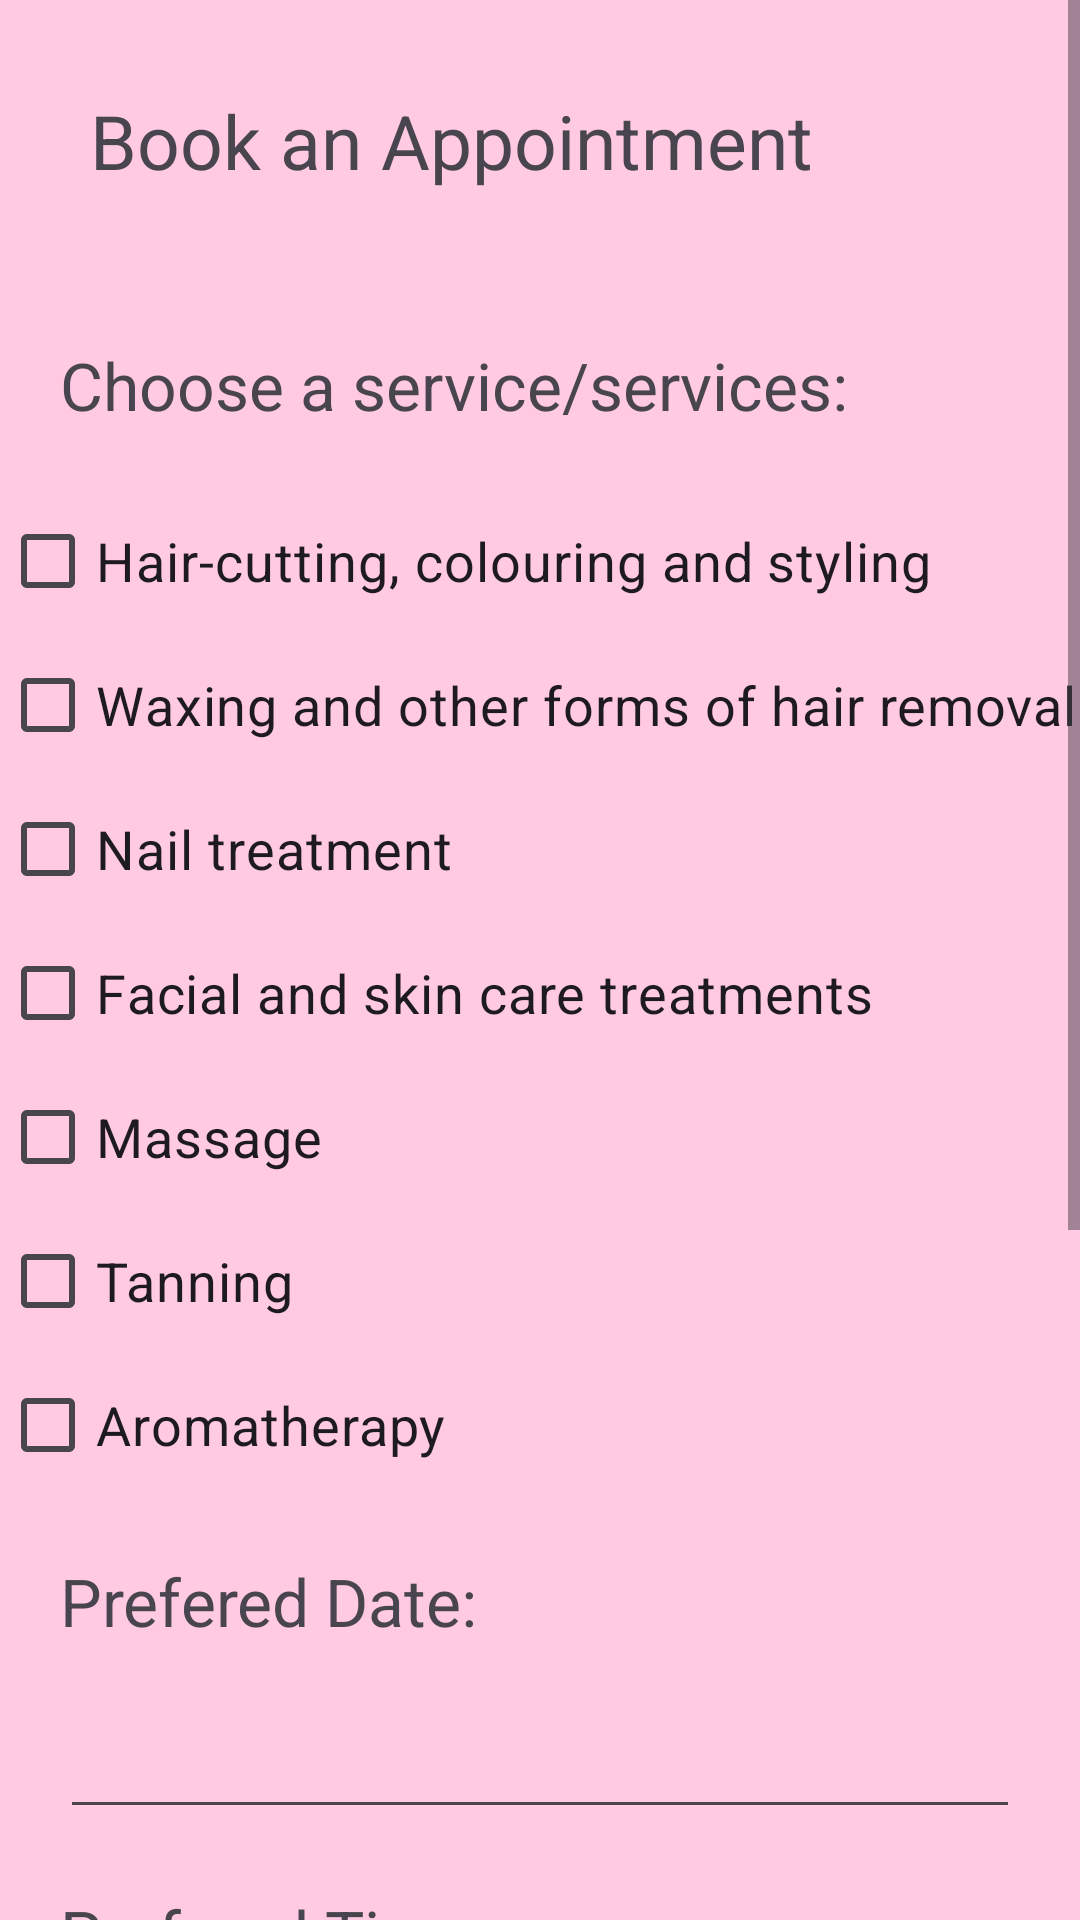

Here is an Android app screen rendered from its layout file. Give the layout XML and the strings, colors and styles it references.
<!-- AndroidManifest.xml: application theme Theme.SalonAppointment -->
<!-- res/layout/activity_book_appointment.xml -->
<?xml version="1.0" encoding="utf-8"?>
<ScrollView xmlns:app="http://schemas.android.com/apk/res-auto"
    xmlns:tools="http://schemas.android.com/tools"
    android:layout_width="match_parent"
    android:layout_height="wrap_content"
    xmlns:android="http://schemas.android.com/apk/res/android">
<LinearLayout
    android:layout_width="match_parent"
    android:layout_height="match_parent"
    android:orientation="vertical"
    tools:context=".BookAppointment"
    android:background="#FFCAE2">


    <TextView
        android:id="@+id/BookAppointment"
        android:layout_width="match_parent"
        android:layout_height="wrap_content"
        android:layout_margin="20dp"
        android:text="Book an Appointment"
        android:padding="10dp"
        android:textSize="25sp"
        />

    <TextView
        android:id="@+id/Services"
        android:layout_width="match_parent"
        android:layout_height="wrap_content"
        android:layout_margin="20dp"
        android:text="Choose a service/services:"
        android:textSize="22sp"
        />

    <CheckBox
        android:id="@+id/Service1"
        android:layout_width="match_parent"
        android:layout_height="wrap_content"
        android:text="Hair-cutting, colouring and styling"
        android:textSize="18sp"/>

    <CheckBox
        android:id="@+id/Service2"
        android:layout_width="match_parent"
        android:layout_height="wrap_content"
        android:text="Waxing and other forms of hair removal"
        android:textSize="18sp"/>

    <CheckBox
        android:id="@+id/Service3"
        android:layout_width="match_parent"
        android:layout_height="wrap_content"
        android:text="Nail treatment"
        android:textSize="18sp"/>

    <CheckBox
        android:id="@+id/Service4"
        android:layout_width="match_parent"
        android:layout_height="wrap_content"
        android:text="Facial and skin care treatments"
        android:textSize="18sp"/>

    <CheckBox
        android:id="@+id/Service5"
        android:layout_width="match_parent"
        android:layout_height="wrap_content"
        android:text="Massage"
        android:textSize="18sp"/>

    <CheckBox
        android:id="@+id/Service6"
        android:layout_width="match_parent"
        android:layout_height="wrap_content"
        android:text="Tanning"
        android:textSize="18sp" />

    <CheckBox
        android:id="@+id/Service7"
        android:layout_width="match_parent"
        android:layout_height="wrap_content"
        android:text="Aromatherapy"
        android:textSize="18sp"/>

    <TextView
        android:id="@+id/Date"
        android:layout_width="match_parent"
        android:layout_height="wrap_content"
        android:layout_margin="20dp"
        android:text="Prefered Date:"
        android:textSize="22sp"
        />

    <EditText
        android:id="@+id/eTDate"
        android:layout_width="match_parent"
        android:layout_height="wrap_content"
        android:layout_marginRight="20dp"
        android:layout_marginLeft="20dp"
        android:ems="10"
        android:inputType="date" />

    <TextView
        android:id="@+id/Time"
        android:layout_width="match_parent"
        android:layout_height="wrap_content"
        android:layout_margin="20dp"
        android:text="Prefered Time:"
        android:textSize="22sp"
        />

    <EditText
        android:id="@+id/editTextTime"
        android:layout_width="match_parent"
        android:layout_height="wrap_content"
        android:layout_margin="20dp"
        android:ems="10"
        android:inputType="time" />

    <TextView
        android:id="@+id/People"
        android:layout_width="match_parent"
        android:layout_height="wrap_content"
        android:layout_margin="20dp"
        android:text="Number of people:"
        android:textSize="22sp"
        />

    <EditText
        android:id="@+id/eTNumber"
        android:layout_width="match_parent"
        android:layout_height="wrap_content"
        android:layout_margin="20dp"
        android:ems="10"
        android:inputType="number" />


    <Button
        android:id="@+id/btnBook"
        android:layout_width="match_parent"
        android:layout_height="wrap_content"
        android:layout_margin="20dp"
        android:text="Book Appointment"
        android:textSize="20sp"
        android:background="#990066"/>


</LinearLayout>
    </ScrollView>
<!-- resources referenced by this layout -->
<resources>
  <style name="Theme.SalonAppointment" parent="Base.Theme.SalonAppontment" />
  <style name="Base.Theme.SalonAppontment" parent="Theme.Material3.DayNight.NoActionBar">
          
          
      </style>
</resources>
